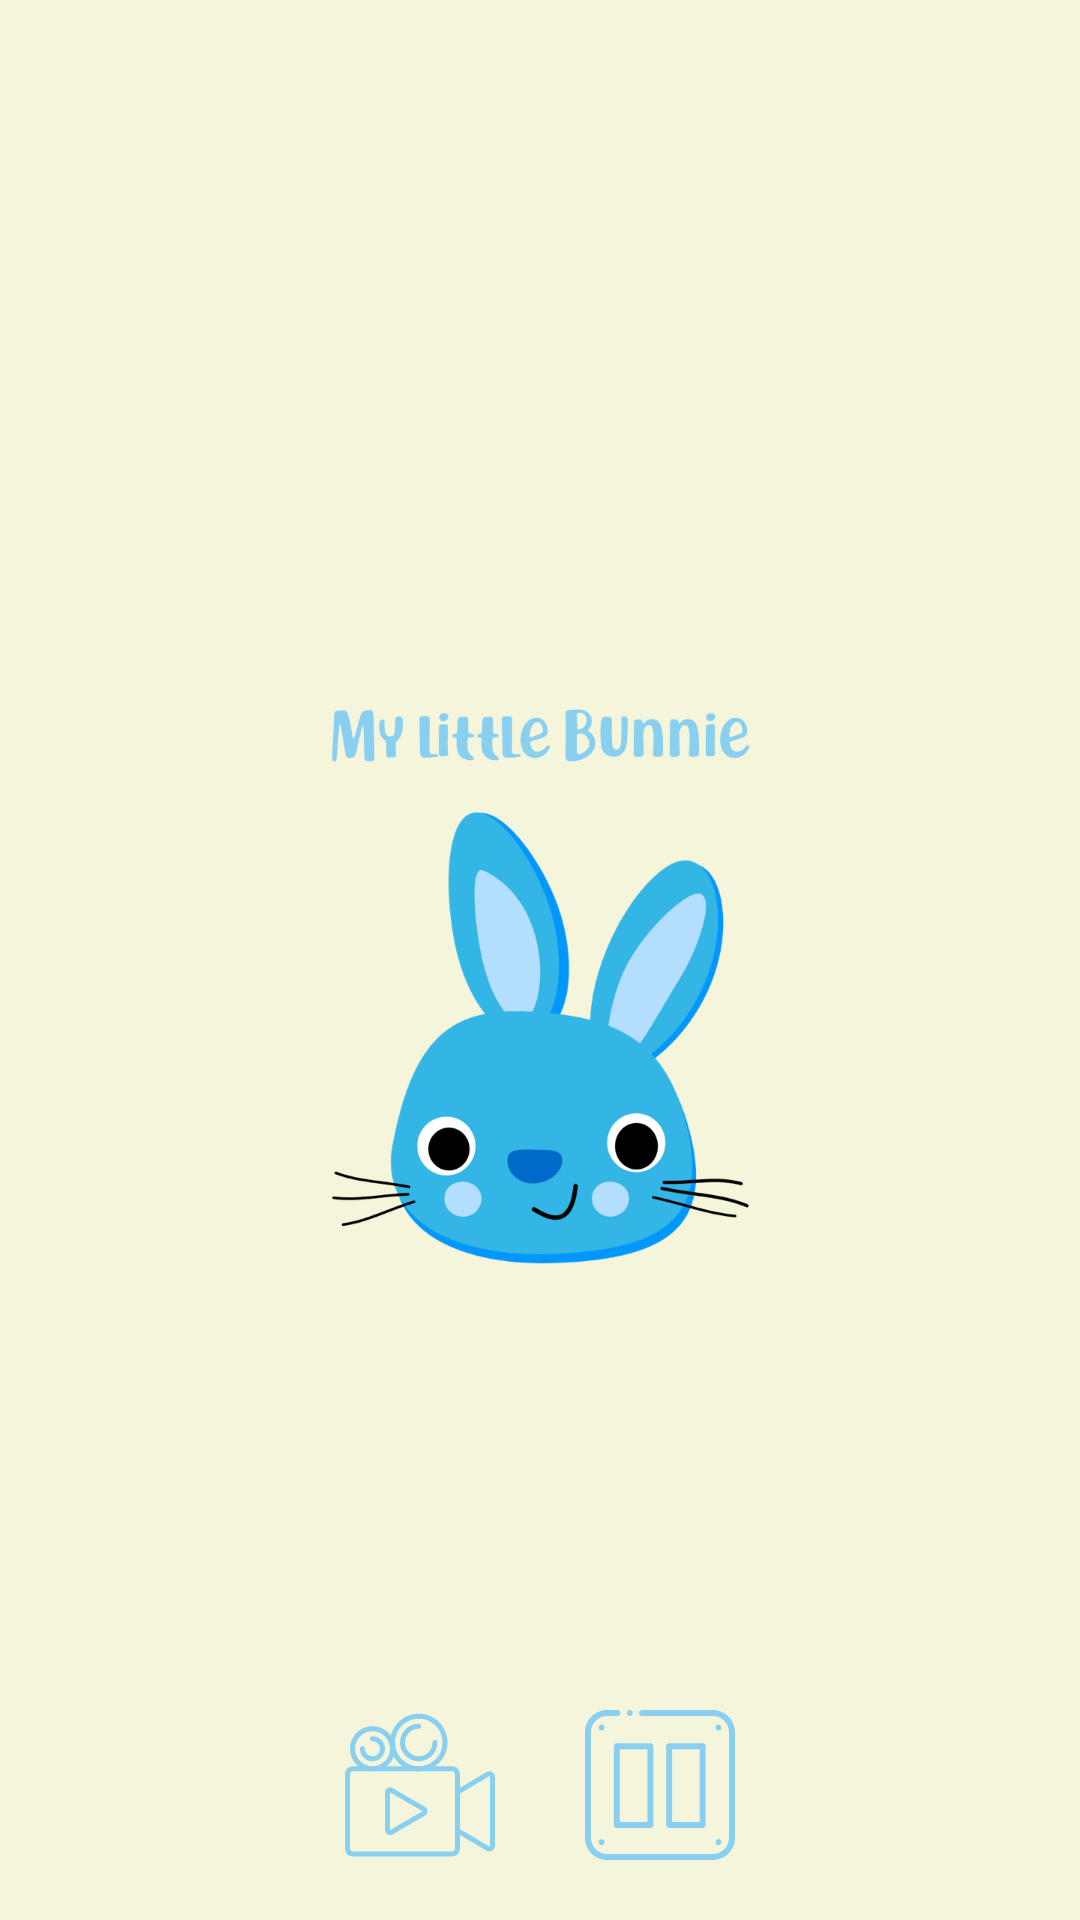

Layout XML and referenced resources for this Android screen:
<!-- AndroidManifest.xml: application theme AppTheme.Launcher -->
<!-- res/layout/player_controls.xml -->
<?xml version="1.0" encoding="utf-8"?>
<FrameLayout
        xmlns:android="http://schemas.android.com/apk/res/android"
        android:orientation="vertical"
        android:layout_width="match_parent"
        android:layout_height="match_parent">

    <ImageView
            android:id="@+id/exo_play"
            android:layout_width="50dp"
            android:layout_height="50dp"
            android:layout_marginEnd="40dp"
            android:layout_marginBottom="20dp"
            android:src="@drawable/ic_video_camera"
            android:layout_gravity="bottom|center"
            android:tint="@color/babyBlue"

    />
    <ImageView
            android:id="@+id/exo_pause"
            android:layout_width="50dp"
            android:layout_height="50dp"
            android:layout_marginStart="40dp"
            android:layout_marginBottom="20dp"
            android:src="@drawable/ic_pause"
            android:layout_gravity="bottom|center"
            android:tint="@color/babyBlue"
    />

</FrameLayout>
<!-- resources referenced by this layout -->
<resources>
  <color name="babyBlue">#89cff0</color>
  <!-- drawable ic_pause: vector/xml drawable (drawable, 2718 chars, omitted) -->
  <!-- drawable ic_video_camera: vector/xml drawable (drawable, 3345 chars, omitted) -->
  <style name="AppTheme.Launcher">
          <item name="android:windowBackground">@drawable/launch_screen</item>
          
          
      </style>
  <!-- drawable launch_screen (drawable) -->
  <?xml version="1.0" encoding="utf-8"?>
  <layer-list xmlns:android="http://schemas.android.com/apk/res/android" android:opacity="opaque">
  
      
      <item android:gravity="top"
            android:drawable="@color/beige"/>
  
  
      
      <item>
  
          <bitmap
                  android:src="@mipmap/splash_with_text"
                  android:gravity="center"/>
  
      </item>
  
  </layer-list>
  <color name="beige">#F5F5DC</color>
</resources>
